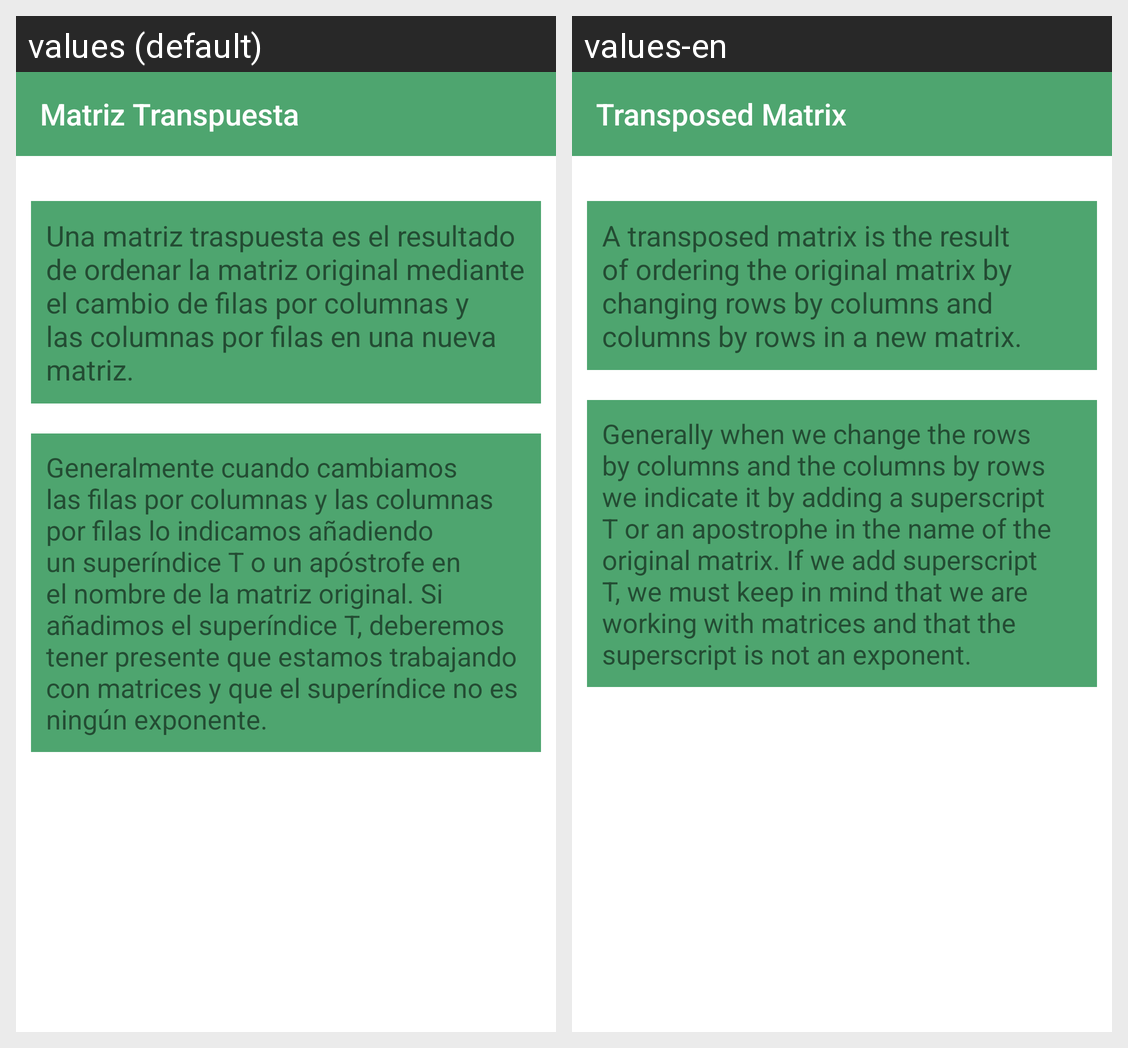

For this localized Android screen grid, give each drawn string resource with its value in every locale shown.
Android screen res/layout/activity_matriz_transpuesta_children.xml rendered under 2 locales, left to right: values (default), values-en. Device: Nexus 5 (rendered at 1080×1920; each locale shown at half size, 540×960, under a caption strip naming it); theme AppTheme.
Strings drawn on this screen, with the default value and each locale's value (text and hints the layout hard-codes, and strings that could not be matched under every locale, appear in the picture but are not listed):

matriz_transpuesta
  values: Matriz Transpuesta
  values-en: Transposed Matrix

trans
  values: Una matriz traspuesta es el resultado de ordenar la matriz original mediante el cambio de filas por columnas y las columnas por filas en una nueva matriz.
  values-en: A transposed matrix is ​​the result of ordering the original matrix by changing rows by columns and columns by rows in a new matrix.

trans2
  values: Generalmente cuando cambiamos las filas por columnas y las columnas por filas lo indicamos añadiendo un superíndice T o un apóstrofe en el nombre de la matriz original. Si añadimos el superíndice T, deberemos tener presente que estamos trabajando con matrices y que el superíndice no es ningún exponente.
  values-en: Generally when we change the rows by columns and the columns by rows we indicate it by adding a superscript T or an apostrophe in the name of the original matrix. If we add superscript T, we must keep in mind that we are working with matrices and that the superscript is not an exponent.
